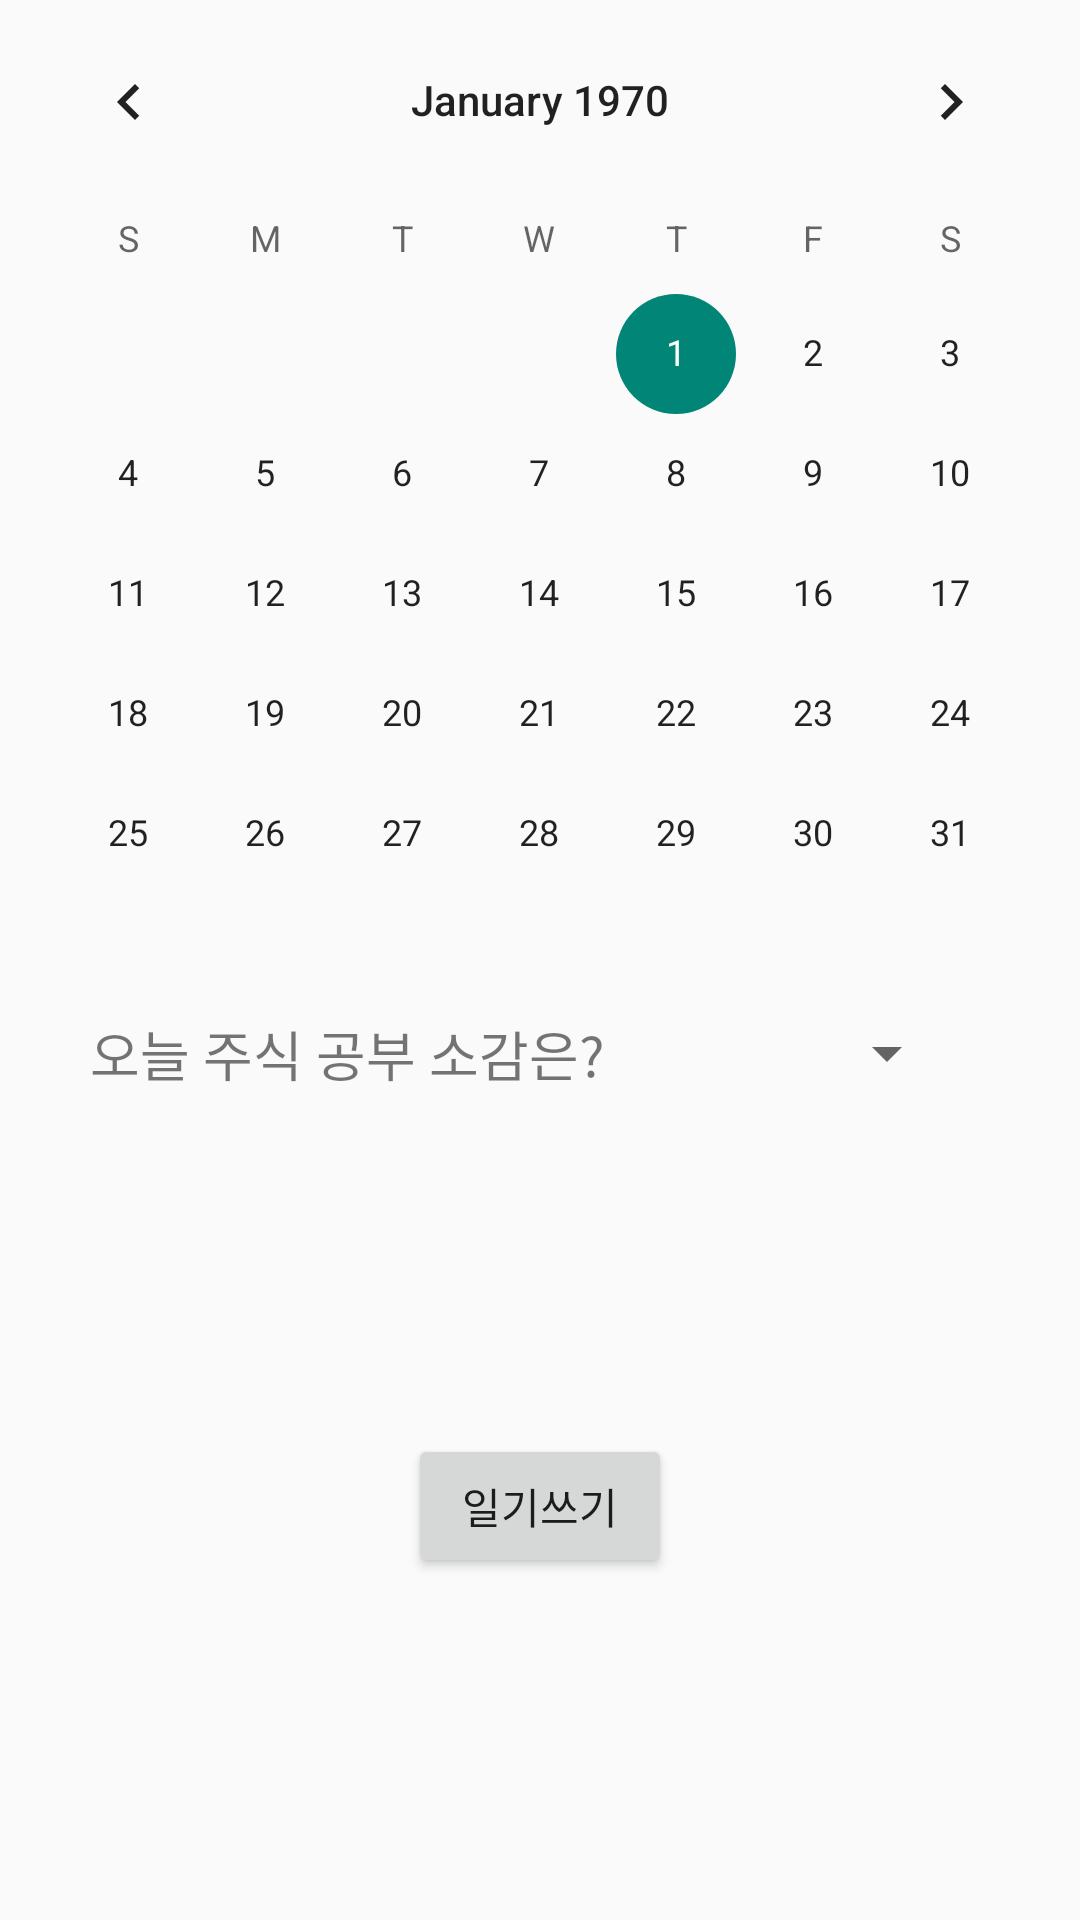

This screen was rendered from an Android layout file. Write that file and the resources it references.
<!-- AndroidManifest.xml: application theme Theme.AppCompat.Light.DarkActionBar -->
<!-- res/layout/activity_main.xml -->
<?xml version="1.0" encoding="utf-8"?>
<LinearLayout xmlns:android="http://schemas.android.com/apk/res/android"
    xmlns:tools="http://schemas.android.com/tools"
    android:layout_width="match_parent"
    android:layout_height="match_parent"
    android:orientation="vertical"
    tools:context=".MainActivity">

    <CalendarView
        android:id="@+id/calendarView"
        android:layout_width="match_parent"
        android:layout_height="wrap_content"
        android:layout_gravity="center" />

    <LinearLayout
        android:layout_width="wrap_content"
        android:layout_height="wrap_content"
        android:gravity="center_horizontal">

        <TextView
            android:layout_width="wrap_content"
            android:layout_height="wrap_content"
            android:text="오늘 주식 공부 소감은?"
            android:textSize="18dp"
            android:layout_marginLeft="30dp"
            android:layout_gravity="center"/>

        <Spinner
            android:layout_width="wrap_content"
            android:layout_height="match_parent"
            android:id="@+id/spinner1"
            android:textAlignment="center"
            android:layout_marginLeft="70dp"
            />

    </LinearLayout>

    <LinearLayout
        android:layout_width="match_parent"
        android:layout_height="match_parent"
        android:orientation="vertical"
        android:gravity="center"
        >
        <Button
            android:id="@+id/saveButton"
            android:layout_width="wrap_content"
            android:layout_height="wrap_content"
            android:text="일기쓰기"
            android:layout_gravity="center_horizontal"
            />
    </LinearLayout>

</LinearLayout>
<!-- resources referenced by this layout -->
<resources>

</resources>
